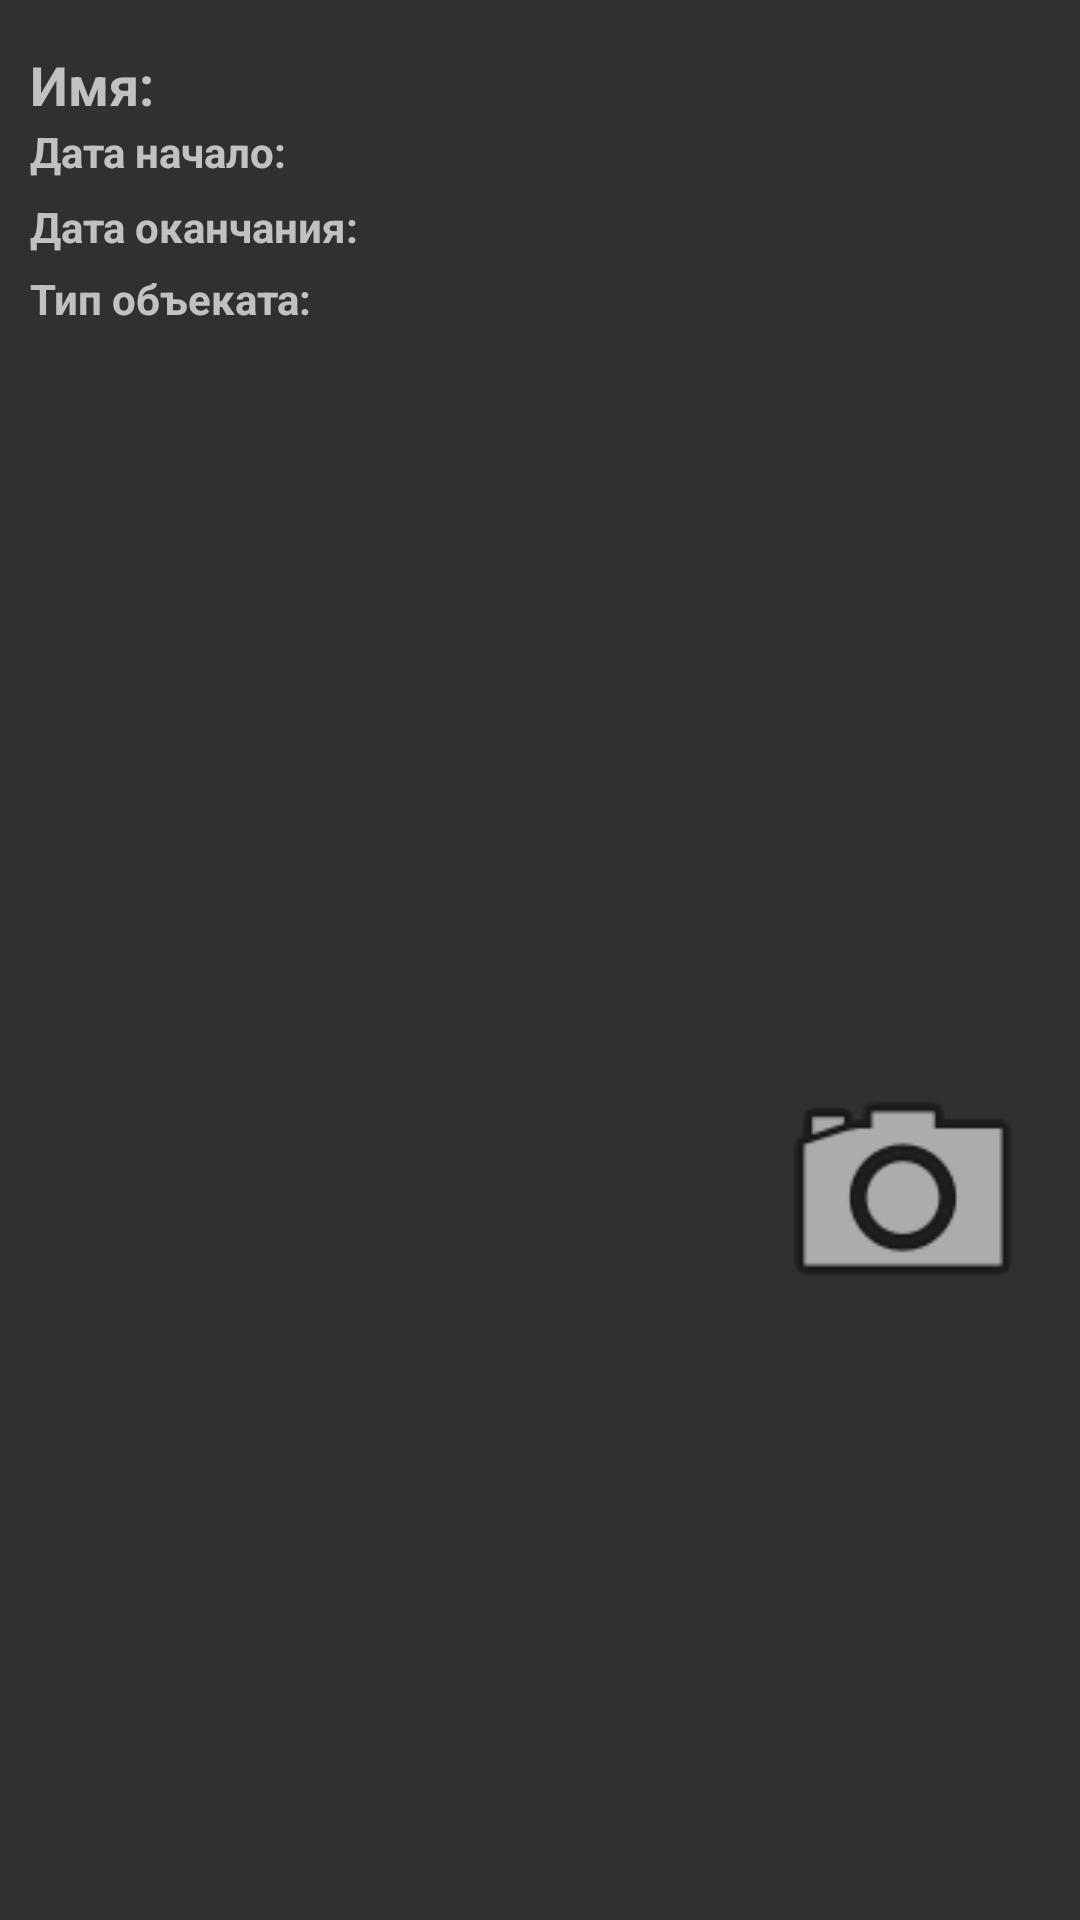

The Android layout XML behind this screen, and the referenced resources:
<!-- AndroidManifest.xml: application theme Theme.AppCompat.NoActionBar -->
<!-- res/layout/item.xml -->
<?xml version="1.0" encoding="utf-8"?>
<androidx.constraintlayout.widget.ConstraintLayout xmlns:android="http://schemas.android.com/apk/res/android"
    xmlns:app="http://schemas.android.com/apk/res-auto"
    xmlns:tools="http://schemas.android.com/tools"
    android:id="@+id/cL_Item"
    android:layout_width="match_parent"
    android:layout_height="150dp"
    android:foreground="?selectableItemBackgroundBorderless">

    <TextView
        android:id="@+id/tv_name"
        android:layout_width="wrap_content"
        android:layout_height="20dp"
        android:layout_marginStart="10dp"
        android:layout_marginTop="16dp"
        android:gravity="center"
        android:text="@string/str_name"
        android:textSize="18sp"
        android:textStyle="bold"
        app:layout_constraintEnd_toStartOf="@+id/tv_nameJson"
        app:layout_constraintHorizontal_bias="0.22"
        app:layout_constraintStart_toStartOf="parent"
        app:layout_constraintTop_toTopOf="parent" />

    <TextView
        android:id="@+id/tv_startData"
        android:layout_width="wrap_content"
        android:layout_height="20dp"
        android:layout_marginTop="5dp"
        android:text="@string/str_startData"
        android:textStyle="bold"
        app:layout_constraintStart_toStartOf="@+id/tv_name"
        app:layout_constraintTop_toBottomOf="@+id/tv_name" />

    <TextView
        android:id="@+id/tv_objType"
        android:layout_width="113dp"
        android:layout_height="19dp"
        android:layout_marginTop="5dp"
        android:text="@string/str_objType"
        android:textStyle="bold"
        app:layout_constraintStart_toStartOf="@+id/tv_andData"
        app:layout_constraintTop_toBottomOf="@+id/tv_andData" />

    <TextView
        android:id="@+id/tv_nameJson"
        android:layout_width="0dp"
        android:layout_height="20dp"
        android:layout_marginStart="5dp"
        android:layout_marginEnd="10dp"
        android:gravity="center_vertical"
        android:maxLength="30"
        android:textSize="16sp"
        app:layout_constraintBottom_toBottomOf="@+id/tv_name"
        app:layout_constraintEnd_toEndOf="parent"
        app:layout_constraintStart_toEndOf="@+id/tv_name"
        app:layout_constraintTop_toTopOf="@+id/tv_name"
        app:layout_constraintVertical_bias="1.0" />

    <TextView
        android:id="@+id/tv_startDataJson"
        android:layout_width="220dp"
        android:layout_height="20dp"
        android:layout_marginStart="5dp"
        android:text=""
        app:layout_constraintBottom_toBottomOf="@+id/tv_startData"
        app:layout_constraintEnd_toStartOf="@+id/iv_photo"
        app:layout_constraintHorizontal_bias="0.0"
        app:layout_constraintStart_toEndOf="@+id/tv_startData"
        app:layout_constraintTop_toTopOf="@+id/tv_startData"
        app:layout_constraintVertical_bias="1.0" />

    <TextView
        android:id="@+id/tv_objTypeJson"
        android:layout_width="164dp"
        android:layout_height="20dp"
        android:layout_marginStart="5dp"
        android:text=""
        app:layout_constraintBottom_toBottomOf="@+id/tv_objType"
        app:layout_constraintEnd_toStartOf="@+id/iv_photo"
        app:layout_constraintHorizontal_bias="0.013"
        app:layout_constraintStart_toEndOf="@+id/tv_objType"
        app:layout_constraintTop_toTopOf="@+id/tv_objType"
        app:layout_constraintVertical_bias="1.0" />

    <TextView
        android:id="@+id/tv_andData"
        android:layout_width="wrap_content"
        android:layout_height="wrap_content"
        android:layout_marginTop="5dp"
        android:text="@string/str_andData"
        android:textStyle="bold"
        app:layout_constraintStart_toStartOf="@+id/tv_startData"
        app:layout_constraintTop_toBottomOf="@+id/tv_startData" />

    <TextView
        android:id="@+id/tv_dataEndJson"
        android:layout_width="154dp"
        android:layout_height="20dp"
        android:text=""
        app:layout_constraintBottom_toBottomOf="@+id/tv_andData"
        app:layout_constraintEnd_toStartOf="@+id/iv_photo"
        app:layout_constraintHorizontal_bias="0.112"
        app:layout_constraintStart_toEndOf="@+id/tv_andData"
        app:layout_constraintTop_toTopOf="@+id/tv_andData"
        app:layout_constraintVertical_bias="0.0" />

    <ImageView
        android:id="@+id/iv_photo"
        android:layout_width="102dp"
        android:layout_height="94dp"
        android:layout_marginEnd="8dp"
        android:foregroundGravity="center_vertical|center"
        app:layout_constraintBottom_toBottomOf="parent"
        app:layout_constraintEnd_toEndOf="parent"
        app:layout_constraintTop_toTopOf="parent"
        app:layout_constraintVertical_bias="0.642"
        app:srcCompat="@android:drawable/ic_menu_camera" />
</androidx.constraintlayout.widget.ConstraintLayout>
<!-- resources referenced by this layout -->
<resources>
  <string name="str_andData">Дата оканчания: </string>
  <string name="str_name">Имя: </string>
  <string name="str_objType">Тип объеката: </string>
  <string name="str_startData">Дата начало: </string>
</resources>
